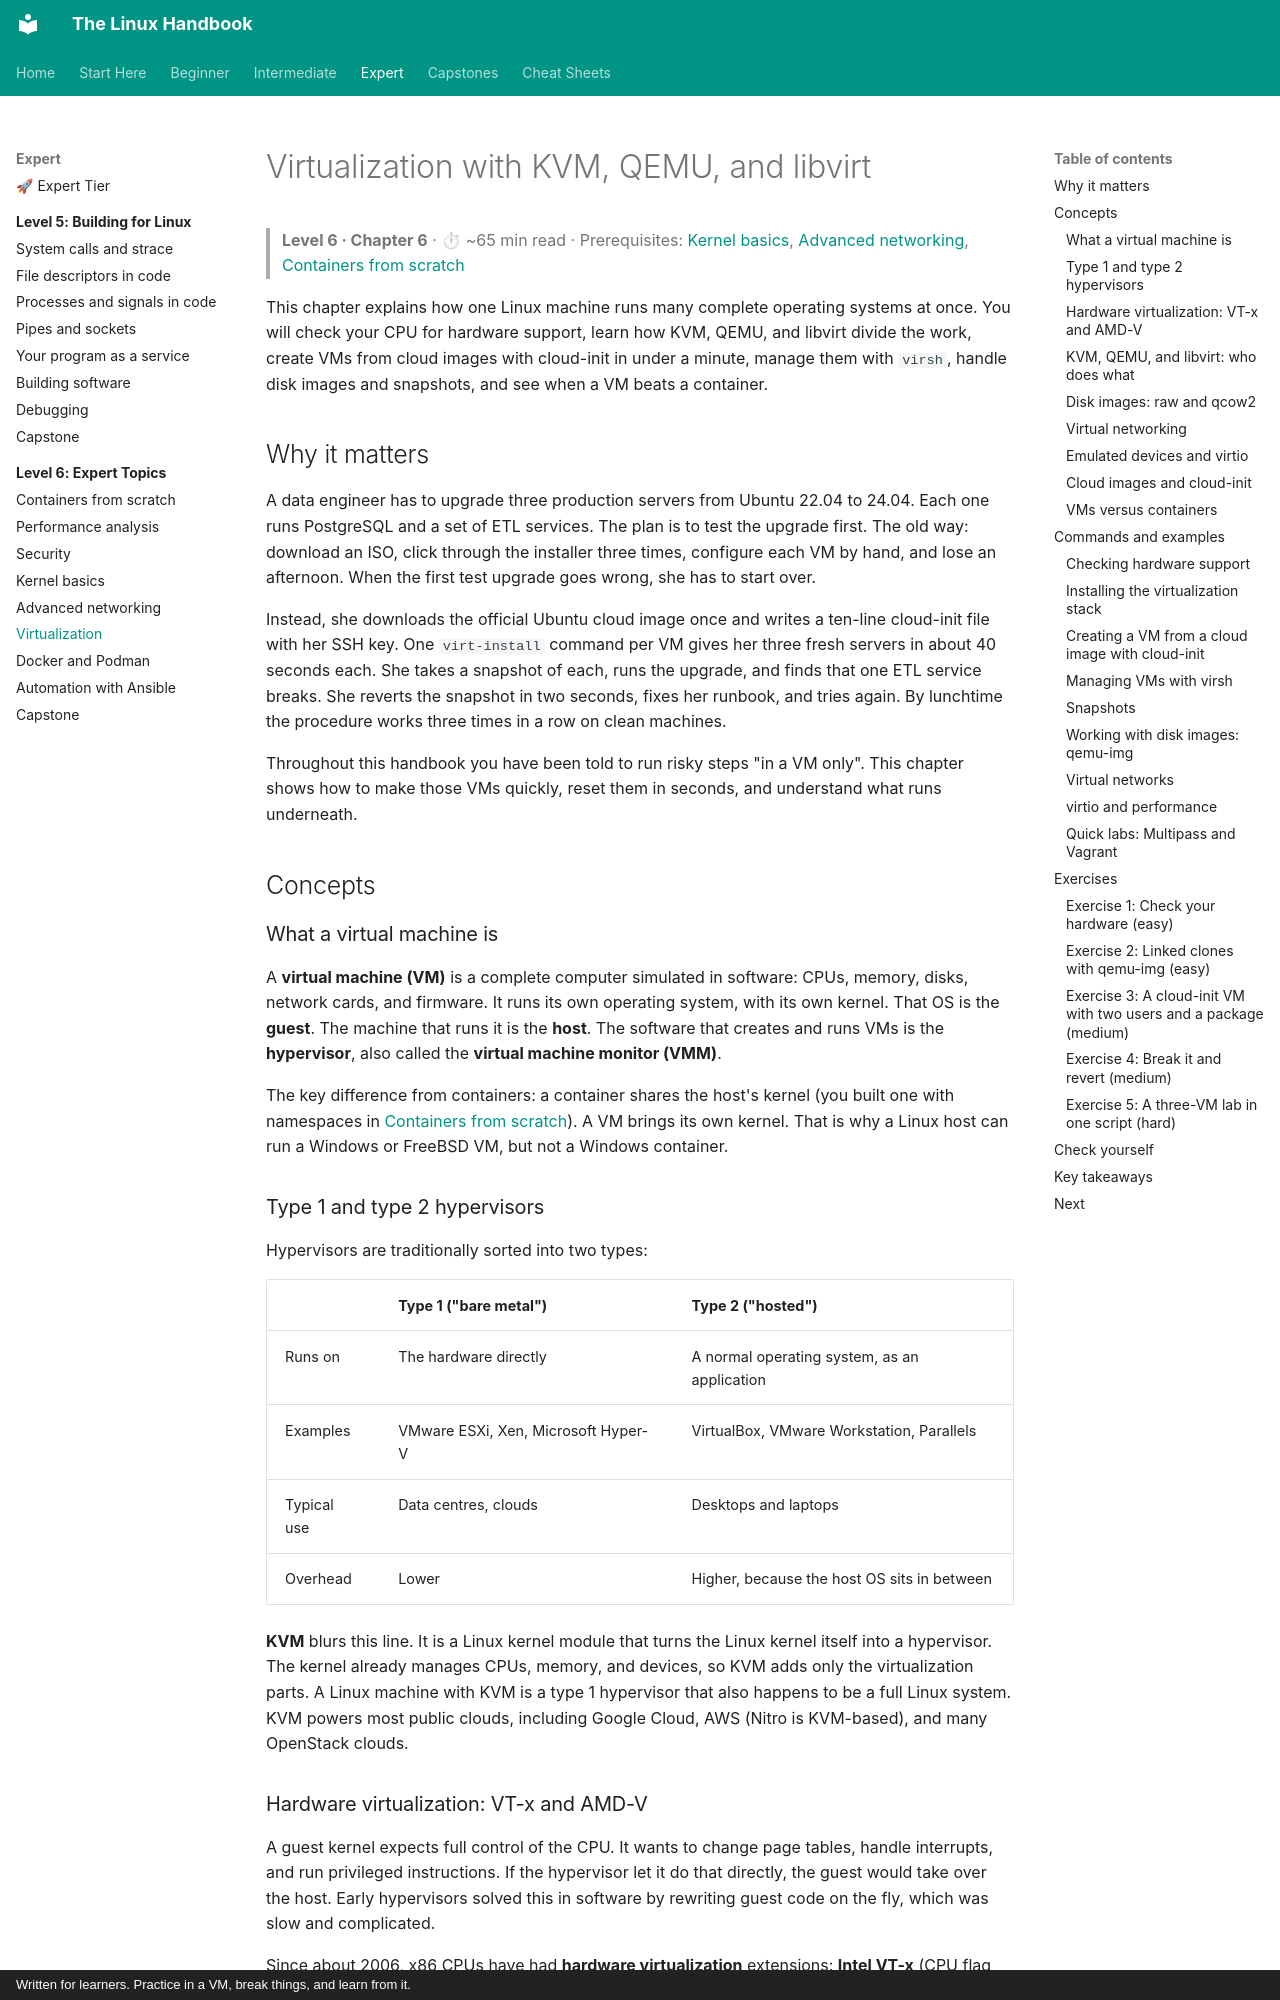

repository: astroboy1183/linux-handbook · page: chapters/06-expert/06-virtualization/index.html · generator: mkdocs · copyright: Written for learners. Practice in a VM, break things, and learn from it.

# Virtualization with KVM, QEMU, and libvirt

> **Level 6 · Chapter 6** · ⏱ ~65 min read · Prerequisites: [Kernel basics](04-kernel-basics.md), [Advanced networking](05-advanced-networking.md), [Containers from scratch](01-containers-from-scratch.md)

This chapter explains how one Linux machine runs many complete operating systems at once. You will check your CPU for hardware support, learn how KVM, QEMU, and libvirt divide the work, create VMs from cloud images with cloud-init in under a minute, manage them with `virsh`, handle disk images and snapshots, and see when a VM beats a container.

## Why it matters

A data engineer has to upgrade three production servers from Ubuntu 22.04 to 24.04. Each one runs PostgreSQL and a set of ETL services. The plan is to test the upgrade first. The old way: download an ISO, click through the installer three times, configure each VM by hand, and lose an afternoon. When the first test upgrade goes wrong, she has to start over.

Instead, she downloads the official Ubuntu cloud image once and writes a ten-line cloud-init file with her SSH key. One `virt-install` command per VM gives her three fresh servers in about 40 seconds each. She takes a snapshot of each, runs the upgrade, and finds that one ETL service breaks. She reverts the snapshot in two seconds, fixes her runbook, and tries again. By lunchtime the procedure works three times in a row on clean machines.

Throughout this handbook you have been told to run risky steps "in a VM only". This chapter shows how to make those VMs quickly, reset them in seconds, and understand what runs underneath.

## Concepts

### What a virtual machine is

A **virtual machine (VM)** is a complete computer simulated in software: CPUs, memory, disks, network cards, and firmware. It runs its own operating system, with its own kernel. That OS is the **guest**. The machine that runs it is the **host**. The software that creates and runs VMs is the **hypervisor**, also called the **virtual machine monitor (VMM)**.

The key difference from containers: a container shares the host's kernel (you built one with namespaces in [Containers from scratch](01-containers-from-scratch.md)). A VM brings its own kernel. That is why a Linux host can run a Windows or FreeBSD VM, but not a Windows container.

### Type 1 and type 2 hypervisors

Hypervisors are traditionally sorted into two types:

| | Type 1 ("bare metal") | Type 2 ("hosted") |
|---|---|---|
| Runs on | The hardware directly | A normal operating system, as an application |
| Examples | VMware ESXi, Xen, Microsoft Hyper-V | VirtualBox, VMware Workstation, Parallels |
| Typical use | Data centres, clouds | Desktops and laptops |
| Overhead | Lower | Higher, because the host OS sits in between |

**KVM** blurs this line. It is a Linux kernel module that turns the Linux kernel itself into a hypervisor. The kernel already manages CPUs, memory, and devices, so KVM adds only the virtualization parts. A Linux machine with KVM is a type 1 hypervisor that also happens to be a full Linux system. KVM powers most public clouds, including Google Cloud, AWS (Nitro is KVM-based), and many OpenStack clouds.
